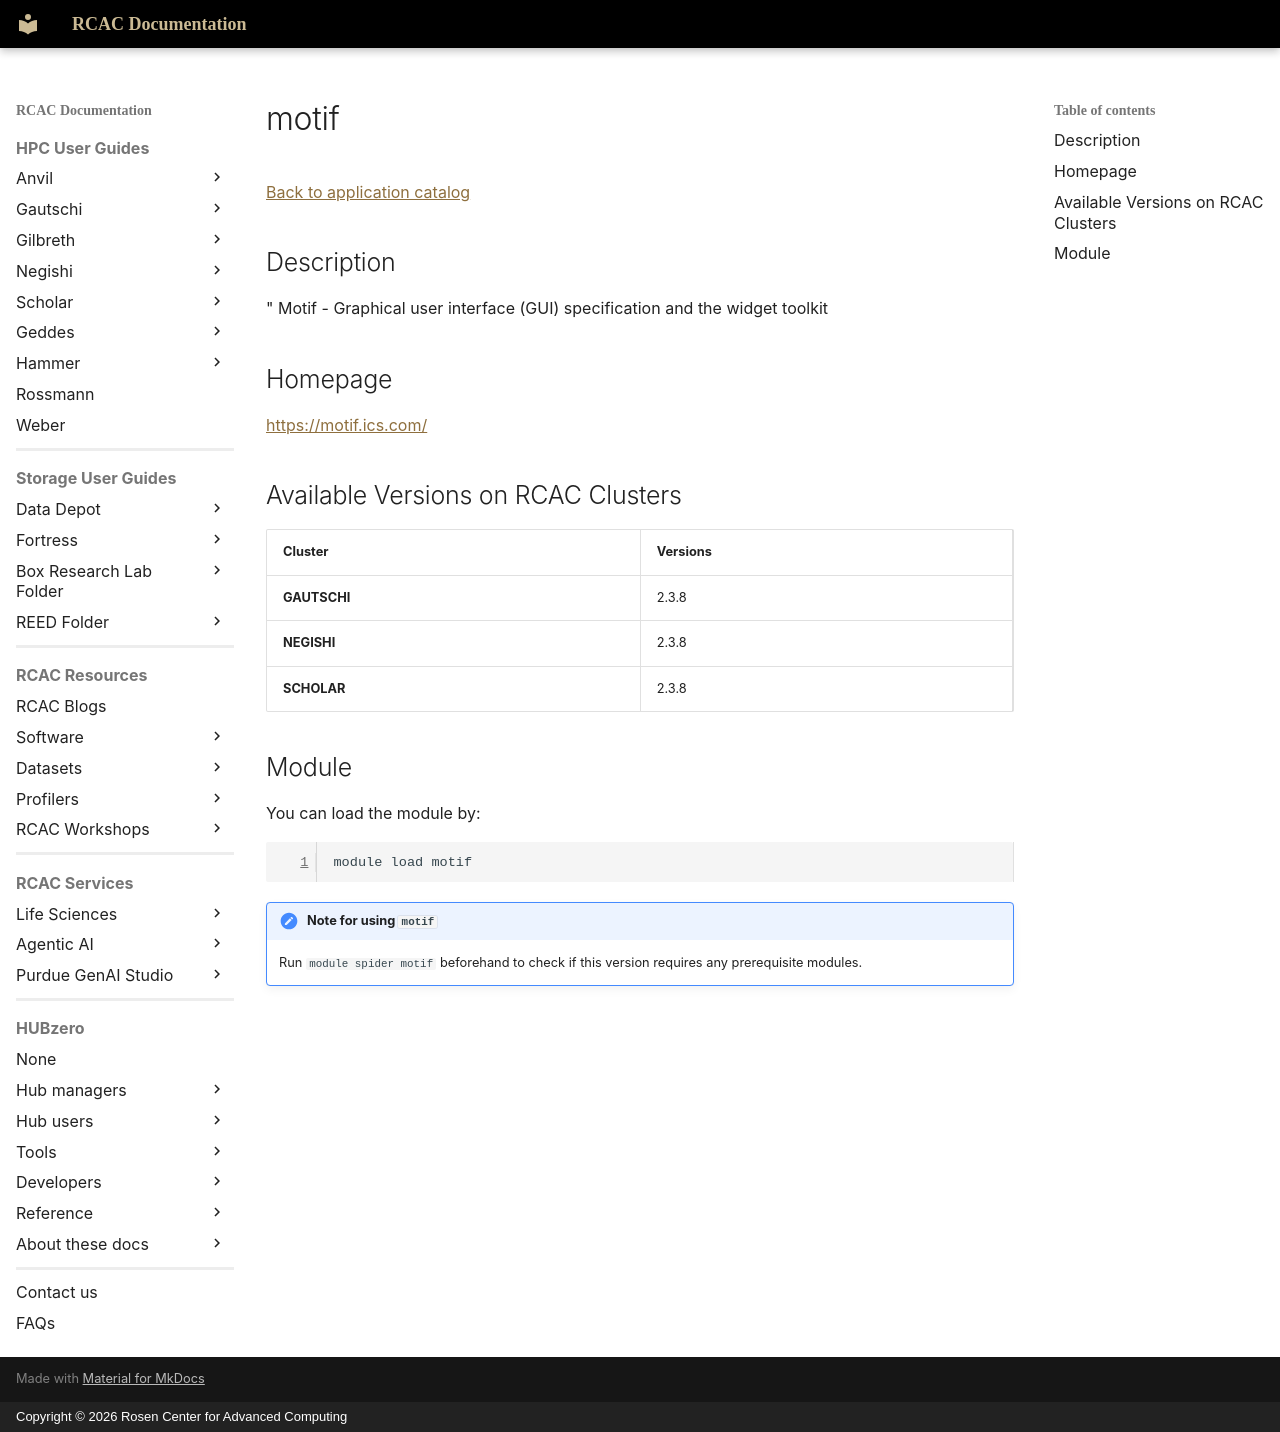

repository: PurdueRCAC/RCAC-Docs · page: software/apps_md/motif/index.html · generator: mkdocs · copyright: Copyright © 2026 Rosen Center for Advanced Computing

# motif

[Back to application catalog](../app_catalog.md)

## Description

" Motif - Graphical user interface (GUI) specification and the widget toolkit

## Homepage

[https://motif.ics.com/](https://motif.ics.com/)

## Available Versions on RCAC Clusters

|Cluster|Versions|
|---|---|
**GAUTSCHI**|2.3.8
**NEGISHI**|2.3.8
**SCHOLAR**|2.3.8

## Module

You can load the module by:

```bash
module load motif
```

!!! note "Note for using `motif`"
    Run `module spider motif` beforehand to check if this version requires any prerequisite modules.
